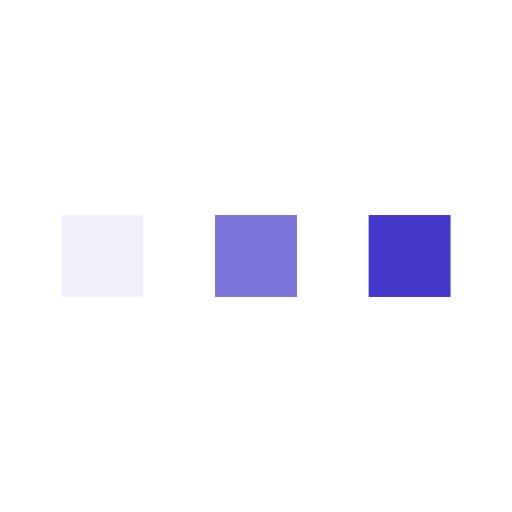
t = 0.00 s
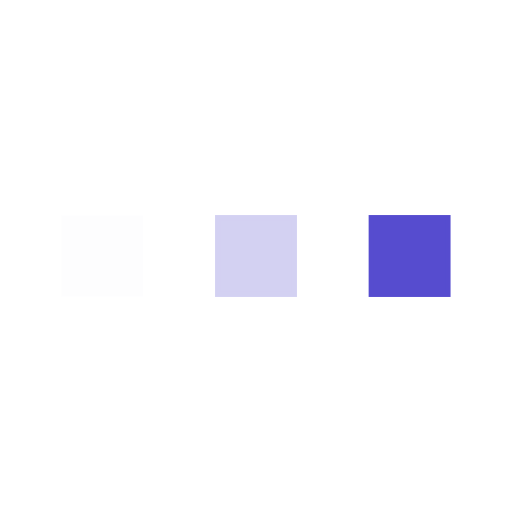
t = 0.13 s
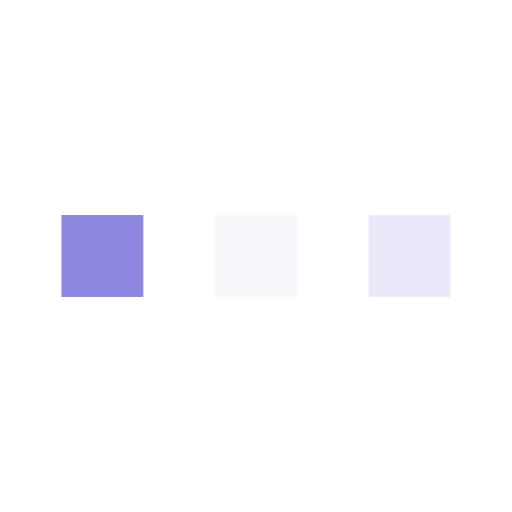
t = 0.38 s
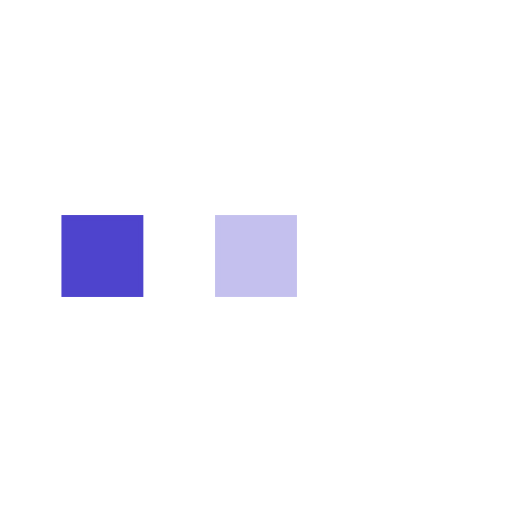
t = 0.50 s
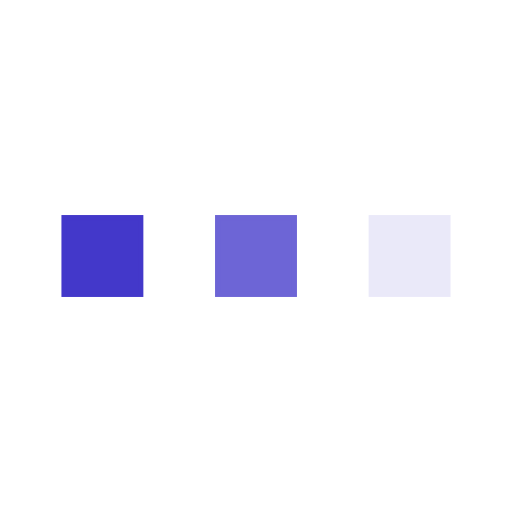
t = 0.63 s
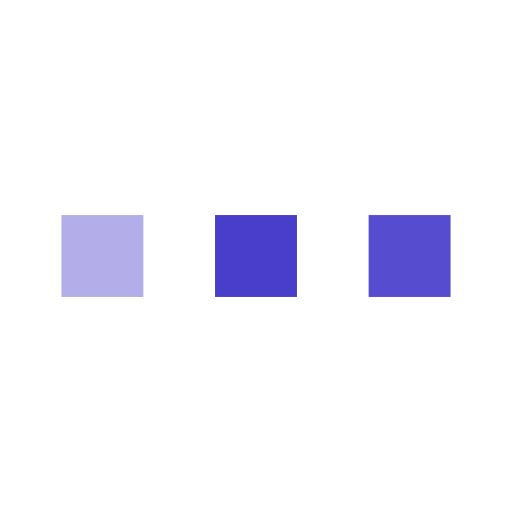
t = 0.88 s

The animated SVG that drew these frames (rendered in a browser with its animation timeline set to each time). Animation: 3 SMIL elements (animate=3); one cycle of 1.00 s, repeats indefinitely.

<svg xmlns="http://www.w3.org/2000/svg"  width="30" height="30" viewBox="0 0 200 200" fill="#4338CA" stroke="#4338CA">
    <rect stroke-width="2" width="30" height="30" x="25" y="85">
        <animate
            attributeName="opacity"
            calcMode="spline"
            dur="1"
            values="1;0;1;"
            keySplines=".5 0 .5 1;.5 0 .5 1" 
            repeatCount="indefinite"
            begin="-.4"></animate>
    </rect>
    <rect stroke-width="2" width="30" height="30" x="85" y="85">
        <animate
            attributeName="opacity"
            calcMode="spline"
            dur="1"
            values="1;0;1;"
            keySplines=".5 0 .5 1;.5 0 .5 1" 
            repeatCount="indefinite"
            begin="-.2"></animate>
    </rect>
    <rect stroke-width="2" width="30" height="30" x="145" y="85">   
        <animate
            attributeName="opacity"
            calcMode="spline"
            dur="1"
            values="1;0;1;"
            keySplines=".5 0 .5 1;.5 0 .5 1" 
            repeatCount="indefinite"
            begin="0"></animate>
    </rect>
</svg>
